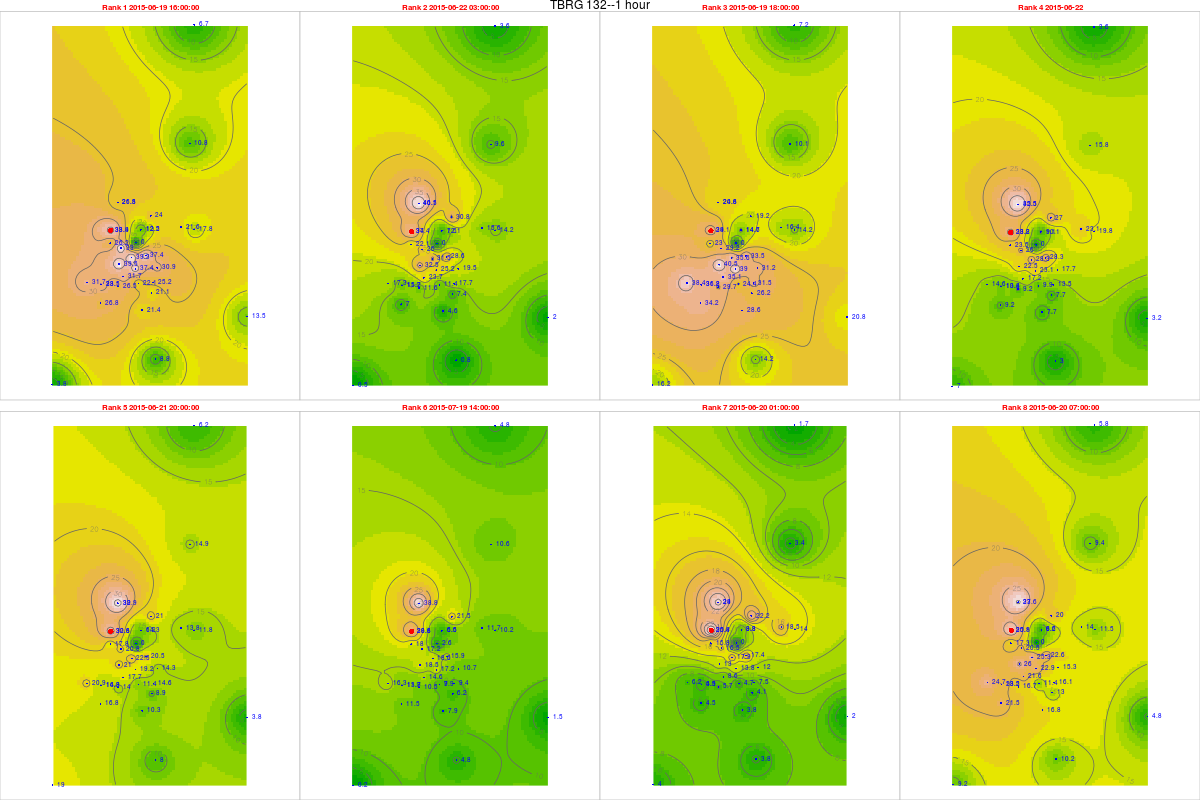

The table this chart was drawn from, first rows:
, tips, mm, dt.tm, Unit_ID, Rank, cat, gid, Unit_ID, Lat, Long, x, y, z, location, remarks, elevation, slope, aspect, coords.x1, coords.x2
1055, 1.77, 38.94, 2015-06-19 16:00:00, TBRG 132, 1, 5, NA, TBRG 132, 11.3, 76.56, 669910, 1249396, 2575, North side of Kolaripetta, Hill top shola catchment, 2483, 14.8, 29.74, 669910, 1249396
1114, 1.7, 37.4, 2015-06-22 03:00:00, TBRG 132, 2, 5, NA, TBRG 132, 11.3, 76.56, 669910, 1249396, 2575, North side of Kolaripetta, Hill top shola catchment, 2483, 14.8, 29.74, 669910, 1249396
1057, 1.55, 34.1, 2015-06-19 18:00:00, TBRG 132, 3, 5, NA, TBRG 132, 11.3, 76.56, 669910, 1249396, 2575, North side of Kolaripetta, Hill top shola catchment, 2483, 14.8, 29.74, 669910, 1249396
1111, 1.51, 33.22, 2015-06-22 00:00:00, TBRG 132, 4, 5, NA, TBRG 132, 11.3, 76.56, 669910, 1249396, 2575, North side of Kolaripetta, Hill top shola catchment, 2483, 14.8, 29.74, 669910, 1249396
1107, 1.49, 32.78, 2015-06-21 20:00:00, TBRG 132, 5, 5, NA, TBRG 132, 11.3, 76.56, 669910, 1249396, 2575, North side of Kolaripetta, Hill top shola catchment, 2483, 14.8, 29.74, 669910, 1249396
1773, 1.39, 30.58, 2015-07-19 14:00:00, TBRG 132, 6, 5, NA, TBRG 132, 11.3, 76.56, 669910, 1249396, 2575, North side of Kolaripetta, Hill top shola catchment, 2483, 14.8, 29.74, 669910, 1249396
1064, 1.38, 30.36, 2015-06-20 01:00:00, TBRG 132, 7, 5, NA, TBRG 132, 11.3, 76.56, 669910, 1249396, 2575, North side of Kolaripetta, Hill top shola catchment, 2483, 14.8, 29.74, 669910, 1249396
1070, 1.37, 30.14, 2015-06-20 07:00:00, TBRG 132, 8, 5, NA, TBRG 132, 11.3, 76.56, 669910, 1249396, 2575, North side of Kolaripetta, Hill top shola catchment, 2483, 14.8, 29.74, 669910, 1249396
18268, 1.09, 26.16, 2015-06-19 16:00:00, TBRG 101, 1, 20, 20, TBRG 101, 11.29, 76.56, 669881, 1248700, 2628, Kolaripetta top tower, No rain during installation, 2575, 22.47, 56.31, 669881, 1248700
18327, 0.92, 22.08, 2015-06-22 03:00:00, TBRG 101, 2, 20, 20, TBRG 101, 11.29, 76.56, 669881, 1248700, 2628, Kolaripetta top tower, No rain during installation, 2575, 22.47, 56.31, 669881, 1248700
18270, 0.96, 23.04, 2015-06-19 18:00:00, TBRG 101, 3, 20, 20, TBRG 101, 11.29, 76.56, 669881, 1248700, 2628, Kolaripetta top tower, No rain during installation, 2575, 22.47, 56.31, 669881, 1248700
18324, 0.98, 23.52, 2015-06-22 00:00:00, TBRG 101, 4, 20, 20, TBRG 101, 11.29, 76.56, 669881, 1248700, 2628, Kolaripetta top tower, No rain during installation, 2575, 22.47, 56.31, 669881, 1248700
18320, 0.74, 17.76, 2015-06-21 20:00:00, TBRG 101, 5, 20, 20, TBRG 101, 11.29, 76.56, 669881, 1248700, 2628, Kolaripetta top tower, No rain during installation, 2575, 22.47, 56.31, 669881, 1248700
18986, 0.75, 18, 2015-07-19 14:00:00, TBRG 101, 6, 20, 20, TBRG 101, 11.29, 76.56, 669881, 1248700, 2628, Kolaripetta top tower, No rain during installation, 2575, 22.47, 56.31, 669881, 1248700
18277, 0.66, 15.84, 2015-06-20 01:00:00, TBRG 101, 7, 20, 20, TBRG 101, 11.29, 76.56, 669881, 1248700, 2628, Kolaripetta top tower, No rain during installation, 2575, 22.47, 56.31, 669881, 1248700
18283, 0.72, 17.28, 2015-06-20 07:00:00, TBRG 101, 8, 20, 20, TBRG 101, 11.29, 76.56, 669881, 1248700, 2628, Kolaripetta top tower, No rain during installation, 2575, 22.47, 56.31, 669881, 1248700
18271, 1.71, 39.33, 2015-06-19 16:00:00, TBRG 102, 1, 21, 21, TBRG 102, 11.28, 76.57, 671046, 1247911, 2351, Near V notch at First site, No rain during installation, 2340, 16.63, 206.9, 671046, 1247911
18330, 1.37, 31.51, 2015-06-22 03:00:00, TBRG 102, 2, 21, 21, TBRG 102, 11.28, 76.57, 671046, 1247911, 2351, Near V notch at First site, No rain during installation, 2340, 16.63, 206.9, 671046, 1247911
18273, 1.55, 35.65, 2015-06-19 18:00:00, TBRG 102, 3, 21, 21, TBRG 102, 11.28, 76.57, 671046, 1247911, 2351, Near V notch at First site, No rain during installation, 2340, 16.63, 206.9, 671046, 1247911
183271, 1.23, 28.29, 2015-06-22 00:00:00, TBRG 102, 4, 21, 21, TBRG 102, 11.28, 76.57, 671046, 1247911, 2351, Near V notch at First site, No rain during installation, 2340, 16.63, 206.9, 671046, 1247911
18323, 0.98, 22.54, 2015-06-21 20:00:00, TBRG 102, 5, 21, 21, TBRG 102, 11.28, 76.57, 671046, 1247911, 2351, Near V notch at First site, No rain during installation, 2340, 16.63, 206.9, 671046, 1247911
18989, 0.81, 18.63, 2015-07-19 14:00:00, TBRG 102, 6, 21, 21, TBRG 102, 11.28, 76.57, 671046, 1247911, 2351, Near V notch at First site, No rain during installation, 2340, 16.63, 206.9, 671046, 1247911
18280, 0.78, 17.94, 2015-06-20 01:00:00, TBRG 102, 7, 21, 21, TBRG 102, 11.28, 76.57, 671046, 1247911, 2351, Near V notch at First site, No rain during installation, 2340, 16.63, 206.9, 671046, 1247911
18286, 1.1, 25.3, 2015-06-20 07:00:00, TBRG 102, 8, 21, 21, TBRG 102, 11.28, 76.57, 671046, 1247911, 2351, Near V notch at First site, No rain during installation, 2340, 16.63, 206.9, 671046, 1247911
17953, 1.22, 31.72, 2015-06-19 16:00:00, TBRG 103, 1, 18, 18, TBRG 103, 11.28, 76.56, 670570, 1246872, 2332, Near Bunker 2 site, No rain during installation, 2282, 3.879, 335, 670570, 1246872
18012, 0.91, 23.66, 2015-06-22 03:00:00, TBRG 103, 2, 18, 18, TBRG 103, 11.28, 76.56, 670570, 1246872, 2332, Near Bunker 2 site, No rain during installation, 2282, 3.879, 335, 670570, 1246872
17955, 1.35, 35.1, 2015-06-19 18:00:00, TBRG 103, 3, 18, 18, TBRG 103, 11.28, 76.56, 670570, 1246872, 2332, Near Bunker 2 site, No rain during installation, 2282, 3.879, 335, 670570, 1246872
18009, 0.66, 17.16, 2015-06-22 00:00:00, TBRG 103, 4, 18, 18, TBRG 103, 11.28, 76.56, 670570, 1246872, 2332, Near Bunker 2 site, No rain during installation, 2282, 3.879, 335, 670570, 1246872
18005, 0.68, 17.68, 2015-06-21 20:00:00, TBRG 103, 5, 18, 18, TBRG 103, 11.28, 76.56, 670570, 1246872, 2332, Near Bunker 2 site, No rain during installation, 2282, 3.879, 335, 670570, 1246872
18671, 0.56, 14.56, 2015-07-19 14:00:00, TBRG 103, 6, 18, 18, TBRG 103, 11.28, 76.56, 670570, 1246872, 2332, Near Bunker 2 site, No rain during installation, 2282, 3.879, 335, 670570, 1246872
17962, 0.33, 8.58, 2015-06-20 01:00:00, TBRG 103, 7, 18, 18, TBRG 103, 11.28, 76.56, 670570, 1246872, 2332, Near Bunker 2 site, No rain during installation, 2282, 3.879, 335, 670570, 1246872
17968, 0.83, 21.58, 2015-06-20 07:00:00, TBRG 103, 8, 18, 18, TBRG 103, 11.28, 76.56, 670570, 1246872, 2332, Near Bunker 2 site, No rain during installation, 2282, 3.879, 335, 670570, 1246872
18262, 0.83, 21.58, 2015-06-19 16:00:00, TBRG 104, 1, 19, 19, TBRG 104, 11.3, 76.59, 673741, 1249582, 2164, Avalanchi forest guest house, No rain during installation, 2000, 2.346, 143.1, 673741, 1249582
18321, 0.6, 15.6, 2015-06-22 03:00:00, TBRG 104, 2, 19, 19, TBRG 104, 11.3, 76.59, 673741, 1249582, 2164, Avalanchi forest guest house, No rain during installation, 2000, 2.346, 143.1, 673741, 1249582
18264, 0.63, 16.38, 2015-06-19 18:00:00, TBRG 104, 3, 19, 19, TBRG 104, 11.3, 76.59, 673741, 1249582, 2164, Avalanchi forest guest house, No rain during installation, 2000, 2.346, 143.1, 673741, 1249582
18318, 0.89, 23.14, 2015-06-22 00:00:00, TBRG 104, 4, 19, 19, TBRG 104, 11.3, 76.59, 673741, 1249582, 2164, Avalanchi forest guest house, No rain during installation, 2000, 2.346, 143.1, 673741, 1249582
18314, 0.53, 13.78, 2015-06-21 20:00:00, TBRG 104, 5, 19, 19, TBRG 104, 11.3, 76.59, 673741, 1249582, 2164, Avalanchi forest guest house, No rain during installation, 2000, 2.346, 143.1, 673741, 1249582
18980, 0.45, 11.7, 2015-07-19 14:00:00, TBRG 104, 6, 19, 19, TBRG 104, 11.3, 76.59, 673741, 1249582, 2164, Avalanchi forest guest house, No rain during installation, 2000, 2.346, 143.1, 673741, 1249582
182711, 0.71, 18.46, 2015-06-20 01:00:00, TBRG 104, 7, 19, 19, TBRG 104, 11.3, 76.59, 673741, 1249582, 2164, Avalanchi forest guest house, No rain during installation, 2000, 2.346, 143.1, 673741, 1249582
182771, 0.54, 14.04, 2015-06-20 07:00:00, TBRG 104, 8, 19, 19, TBRG 104, 11.3, 76.59, 673741, 1249582, 2164, Avalanchi forest guest house, No rain during installation, 2000, 2.346, 143.1, 673741, 1249582
17932, 0.89, 21.36, 2015-06-19 16:00:00, TBRG 105, 1, 17, 17, TBRG 105, 11.26, 76.57, 671613, 1245056, 2320, Past Jackal below Devar Betta, Photo 762-764, 2295, 27.37, 76.73, 671613, 1245056
17991, 0.19, 4.56, 2015-06-22 03:00:00, TBRG 105, 2, 17, 17, TBRG 105, 11.26, 76.57, 671613, 1245056, 2320, Past Jackal below Devar Betta, Photo 762-764, 2295, 27.37, 76.73, 671613, 1245056
17934, 1.19, 28.56, 2015-06-19 18:00:00, TBRG 105, 3, 17, 17, TBRG 105, 11.26, 76.57, 671613, 1245056, 2320, Past Jackal below Devar Betta, Photo 762-764, 2295, 27.37, 76.73, 671613, 1245056
17988, 0.32, 7.68, 2015-06-22 00:00:00, TBRG 105, 4, 17, 17, TBRG 105, 11.26, 76.57, 671613, 1245056, 2320, Past Jackal below Devar Betta, Photo 762-764, 2295, 27.37, 76.73, 671613, 1245056
17984, 0.43, 10.32, 2015-06-21 20:00:00, TBRG 105, 5, 17, 17, TBRG 105, 11.26, 76.57, 671613, 1245056, 2320, Past Jackal below Devar Betta, Photo 762-764, 2295, 27.37, 76.73, 671613, 1245056
18650, 0.33, 7.92, 2015-07-19 14:00:00, TBRG 105, 6, 17, 17, TBRG 105, 11.26, 76.57, 671613, 1245056, 2320, Past Jackal below Devar Betta, Photo 762-764, 2295, 27.37, 76.73, 671613, 1245056
17941, 0.16, 3.84, 2015-06-20 01:00:00, TBRG 105, 7, 17, 17, TBRG 105, 11.26, 76.57, 671613, 1245056, 2320, Past Jackal below Devar Betta, Photo 762-764, 2295, 27.37, 76.73, 671613, 1245056
17947, 0.7, 16.8, 2015-06-20 07:00:00, TBRG 105, 8, 17, 17, TBRG 105, 11.26, 76.57, 671613, 1245056, 2320, Past Jackal below Devar Betta, Photo 762-764, 2295, 27.37, 76.73, 671613, 1245056
17931, 0.97, 25.22, 2015-06-19 16:00:00, TBRG 106, 1, 16, 16, TBRG 106, 11.27, 76.58, 672231, 1246548, 2325, On way to jackal before Devar Betta near…, Photo 760-761, 2314, 13.57, 255.3, 672231, 1246548
17990, 0.68, 17.68, 2015-06-22 03:00:00, TBRG 106, 2, 16, 16, TBRG 106, 11.27, 76.58, 672231, 1246548, 2325, On way to jackal before Devar Betta near…, Photo 760-761, 2314, 13.57, 255.3, 672231, 1246548
17933, 1.21, 31.46, 2015-06-19 18:00:00, TBRG 106, 3, 16, 16, TBRG 106, 11.27, 76.58, 672231, 1246548, 2325, On way to jackal before Devar Betta near…, Photo 760-761, 2314, 13.57, 255.3, 672231, 1246548
17987, 0.52, 13.52, 2015-06-22 00:00:00, TBRG 106, 4, 16, 16, TBRG 106, 11.27, 76.58, 672231, 1246548, 2325, On way to jackal before Devar Betta near…, Photo 760-761, 2314, 13.57, 255.3, 672231, 1246548
17983, 0.56, 14.56, 2015-06-21 20:00:00, TBRG 106, 5, 16, 16, TBRG 106, 11.27, 76.58, 672231, 1246548, 2325, On way to jackal before Devar Betta near…, Photo 760-761, 2314, 13.57, 255.3, 672231, 1246548
18649, 0.36, 9.36, 2015-07-19 14:00:00, TBRG 106, 6, 16, 16, TBRG 106, 11.27, 76.58, 672231, 1246548, 2325, On way to jackal before Devar Betta near…, Photo 760-761, 2314, 13.57, 255.3, 672231, 1246548
17940, 0.29, 7.54, 2015-06-20 01:00:00, TBRG 106, 7, 16, 16, TBRG 106, 11.27, 76.58, 672231, 1246548, 2325, On way to jackal before Devar Betta near…, Photo 760-761, 2314, 13.57, 255.3, 672231, 1246548
17946, 0.62, 16.12, 2015-06-20 07:00:00, TBRG 106, 8, 16, 16, TBRG 106, 11.27, 76.58, 672231, 1246548, 2325, On way to jackal before Devar Betta near…, Photo 760-761, 2314, 13.57, 255.3, 672231, 1246548
179311, 1.44, 37.44, 2015-06-19 16:00:00, TBRG 107, 1, 15, 12, TBRG 107, 11.29, 76.57, 671814, 1248023, 2266, Near landslide below Nariadu Betta, On steep slope, 2308, 15.59, 310.2, 671814, 1248023
179901, 1.1, 28.6, 2015-06-22 03:00:00, TBRG 107, 2, 15, 12, TBRG 107, 11.29, 76.57, 671814, 1248023, 2266, Near landslide below Nariadu Betta, On steep slope, 2308, 15.59, 310.2, 671814, 1248023
179331, 1.29, 33.54, 2015-06-19 18:00:00, TBRG 107, 3, 15, 12, TBRG 107, 11.29, 76.57, 671814, 1248023, 2266, Near landslide below Nariadu Betta, On steep slope, 2308, 15.59, 310.2, 671814, 1248023
179871, 1.09, 28.34, 2015-06-22 00:00:00, TBRG 107, 4, 15, 12, TBRG 107, 11.29, 76.57, 671814, 1248023, 2266, Near landslide below Nariadu Betta, On steep slope, 2308, 15.59, 310.2, 671814, 1248023
... 220 more rows
